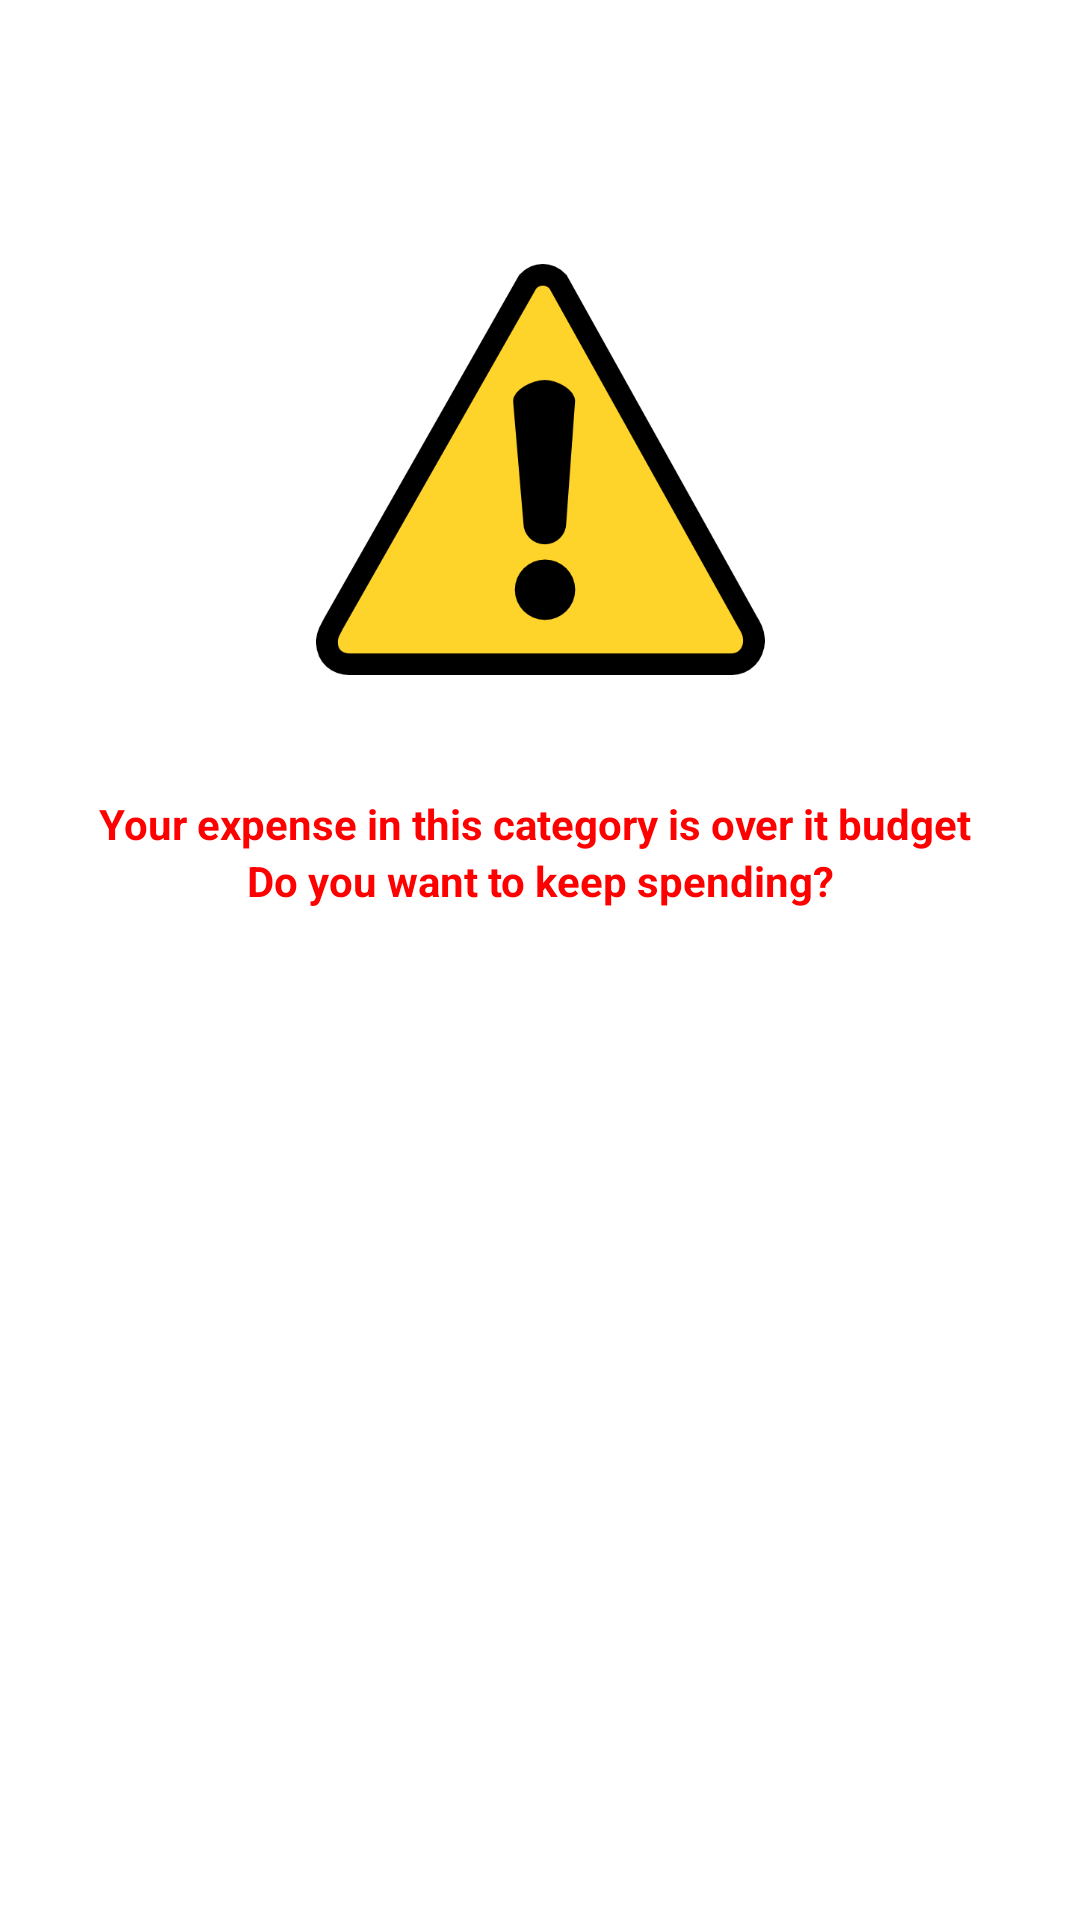

This screen was rendered from an Android layout file. Write that file and the resources it references.
<!-- AndroidManifest.xml: application theme Theme.Financiio -->
<!-- res/layout/over_expense_dialog.xml -->
<?xml version="1.0" encoding="utf-8"?>
<androidx.constraintlayout.widget.ConstraintLayout xmlns:android="http://schemas.android.com/apk/res/android"
    xmlns:app="http://schemas.android.com/apk/res-auto"
    xmlns:tools="http://schemas.android.com/tools"
    android:layout_width="match_parent"
    android:layout_height="match_parent">

    <ImageView
        android:id="@+id/imageView"
        android:layout_width="173dp"
        android:layout_height="137dp"
        android:src="@drawable/warning"
        app:layout_constraintBottom_toBottomOf="parent"
        app:layout_constraintEnd_toEndOf="parent"
        app:layout_constraintStart_toStartOf="parent"
        app:layout_constraintTop_toTopOf="parent"
        app:layout_constraintVertical_bias="0.175" />

    <TextView
        android:id="@+id/textView2"
        android:layout_width="wrap_content"
        android:layout_height="wrap_content"
        android:layout_marginTop="40dp"
        android:textStyle="bold"
        android:textColor="@color/RED"
        android:text="Your expense in this category is over it budget "
        app:layout_constraintEnd_toEndOf="parent"
        app:layout_constraintStart_toStartOf="parent"
        app:layout_constraintTop_toBottomOf="@+id/imageView">

    </TextView>

    <TextView
        android:layout_width="wrap_content"
        android:layout_height="wrap_content"
        android:layout_marginTop="0dp"
        android:text="Do you want to keep spending?"
        android:textColor="@color/RED"
        android:textStyle="bold"
        app:layout_constraintBottom_toBottomOf="parent"
        app:layout_constraintEnd_toEndOf="parent"
        app:layout_constraintStart_toStartOf="parent"
        app:layout_constraintTop_toBottomOf="@+id/textView2"
        app:layout_constraintVertical_bias="0.0" />


</androidx.constraintlayout.widget.ConstraintLayout>
<!-- resources referenced by this layout -->
<resources>
  <color name="RED">#FF0000</color>
  <!-- drawable warning: png bitmap (drawable, 24510 bytes) -->
  <style name="Theme.Financiio" parent="Theme.MaterialComponents.DayNight.NoActionBar">
      
          <item name="colorPrimary">@color/teal_200</item>
          <item name="colorPrimaryVariant">@color/teal_200</item>
          <item name="colorOnPrimary">@color/white</item>
          
          <item name="colorSecondary">@color/teal_200</item>
          <item name="colorSecondaryVariant">@color/teal_700</item>
          <item name="colorOnSecondary">@color/purple_200</item>
          
          <item name="android:statusBarColor" tools:targetApi="l">?attr/colorPrimary</item>
  
          
  
  
  
      </style>
  <color name="teal_200">#FF03DAC5</color>
  <color name="white">#FFFFFFFF</color>
  <color name="teal_700">#FF018786</color>
  <color name="purple_200">#FFBB86FC</color>
</resources>
